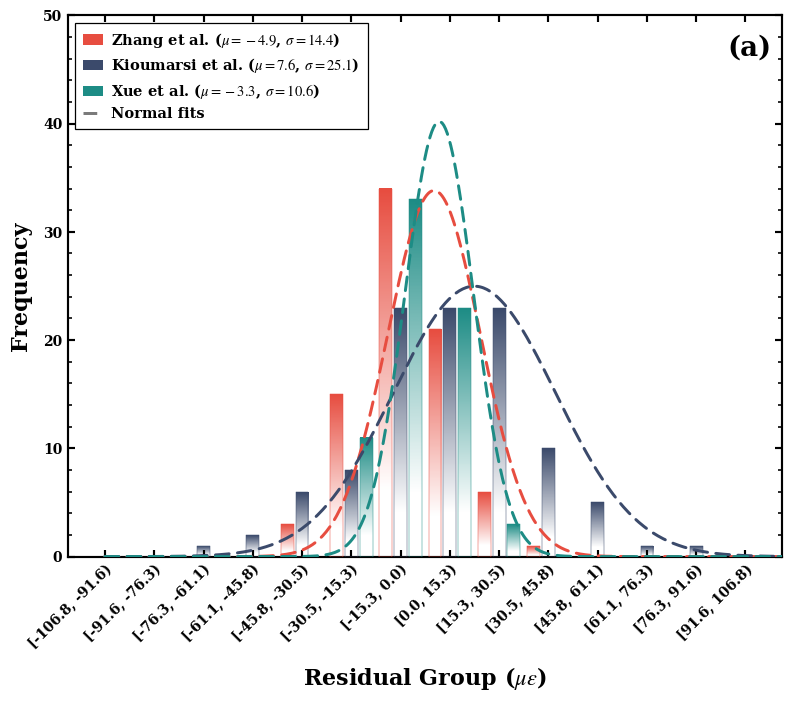

Generate this figure with matplotlib:
"""Reproduce the grouped gradient histogram with normal-fit overlays.

The Xiaohongshu carousel repeats the same residual-strain histogram 18
times, changing only the three-colour palette.  Each panel has:

* grouped frequency bars for Zhang, Kioumarsi, and Xue, with a vertical
  colour-to-white gradient on every bar;
* dashed normal-density curves scaled to the frequency axis;
* a top-left legend that prints each group's mean and standard deviation.

The source post publishes the chart but not the residual table.
``DEFAULT_DATA`` reconstructs one residual per visible bar count; the
printed means and standard deviations are taken from the legend.
"""

from __future__ import annotations

import argparse
from dataclasses import dataclass
from pathlib import Path
from typing import Final, Iterable, Mapping, Sequence

import matplotlib

matplotlib.use("Agg")

import matplotlib.pyplot as plt
import numpy as np
from matplotlib.axes import Axes
from matplotlib.colors import LinearSegmentedColormap
from matplotlib.figure import Figure
from matplotlib.lines import Line2D
from matplotlib.patches import Patch, Rectangle
from matplotlib.ticker import MultipleLocator
from numpy.typing import NDArray
from scipy.stats import norm


GROUPS: Final[tuple[str, ...]] = ("Zhang et al.", "Kioumarsi et al.", "Xue et al.")

BIN_EDGES: Final[tuple[float, ...]] = (
    -106.8,
    -91.6,
    -76.3,
    -61.1,
    -45.8,
    -30.5,
    -15.3,
    0.0,
    15.3,
    30.5,
    45.8,
    61.1,
    76.3,
    91.6,
    106.8,
)

TARGET_STATS: Final[Mapping[str, tuple[float, float]]] = {
    "Zhang et al.": (-4.9, 14.4),
    "Kioumarsi et al.": (7.6, 25.1),
    "Xue et al.": (-3.3, 10.6),
}

# Digitised from the visible bar heights in the first carousel frame.
TARGET_COUNTS: Final[Mapping[str, tuple[int, ...]]] = {
    "Zhang et al.": (0, 0, 0, 0, 3, 15, 34, 21, 6, 1, 0, 0, 0, 0),
    "Kioumarsi et al.": (0, 0, 1, 2, 6, 8, 23, 23, 23, 10, 5, 1, 1, 0),
    "Xue et al.": (0, 0, 0, 0, 0, 11, 33, 23, 3, 0, 0, 0, 0, 0),
}

GROUP_SIZES: Final[Mapping[str, int]] = {
    group: int(sum(counts)) for group, counts in TARGET_COUNTS.items()
}


@dataclass(frozen=True, slots=True)
class Palette:
    """Three group colours in :data:`GROUPS` order."""

    name: str
    colors: tuple[str, str, str]

    def for_group(self, group: str) -> str:
        try:
            return self.colors[GROUPS.index(group)]
        except ValueError as exc:
            raise KeyError(f"unsupported group: {group}") from exc


# Colours reconstructed from the legend swatches in carousel images 1-18.
# JPEG compression was snapped to nearby saturated hex values.
PALETTES: Final[tuple[Palette, ...]] = (
    Palette("coral-navy-teal", ("#E74D40", "#3B4A6B", "#1D8C85")),
    Palette("watermelon-azure-lime", ("#FE5A5F", "#1A82C4", "#8CC929")),
    Palette("apricot-plum-sea", ("#FE9351", "#5E4D7C", "#55A788")),
    Palette("crimson-navy-amber", ("#D62828", "#002F49", "#F67F04")),
    Palette("rose-cyan-mint", ("#EE4970", "#108AB3", "#07D6A0")),
    Palette("burgundy-pine-wine", ("#990520", "#114C5C", "#601040")),
    Palette("terracotta-slate-sage", ("#DF7B60", "#3C405D", "#81B39A")),
    Palette("scarlet-navy-steel", ("#E33A47", "#1D3557", "#457B9D")),
    Palette("coral-charcoal-steel", ("#EE6C50", "#293241", "#3D5A80")),
    Palette("tomato-lake-sea", ("#F94245", "#277CA1", "#45AA8C")),
    Palette("brick-cobalt-forest", ("#C23027", "#023F92", "#0E7D59")),
    Palette("peach-teal-mint", ("#E2967B", "#026D77", "#85C4BE")),
    Palette("crimson-ink-slate", ("#D8062A", "#2B2D42", "#8D99AE")),
    Palette("cardinal-navy-sky", ("#BF1420", "#003049", "#679BBB")),
    Palette("red-navy-olive", ("#D5293A", "#202D5A", "#5A8157")),
    Palette("salmon-petrol-teal", ("#DA514D", "#094C63", "#187E89")),
    Palette("coral-pine-sea", ("#FE715C", "#254343", "#45AA8C")),
    Palette("wine-azure-emerald", ("#B43A51", "#2274A4", "#34936E")),
)


@dataclass(frozen=True, slots=True)
class GroupedHistData:
    """Residual samples aligned with :data:`GROUPS`."""

    groups: tuple[str, ...]
    values: Mapping[str, NDArray[np.float64]]
    means: Mapping[str, float] | None = None
    stds: Mapping[str, float] | None = None

    def validate(self) -> None:
        if self.groups != GROUPS:
            raise ValueError("groups must match the canonical three-study order")
        if set(self.values) != set(self.groups):
            raise ValueError("values must contain one array per group")
        if self.means is not None and set(self.means) != set(self.groups):
            raise ValueError("means must contain one value per group")
        if self.stds is not None and set(self.stds) != set(self.groups):
            raise ValueError("stds must contain one value per group")
        for group in self.groups:
            sample = np.asarray(self.values[group], dtype=float)
            if sample.ndim != 1 or sample.size < 3:
                raise ValueError(f"{group} values must be 1-D and of length >= 3")
            if not np.all(np.isfinite(sample)):
                raise ValueError(f"{group} values must be finite")
            if self.stds is not None and self.stds[group] <= 0:
                raise ValueError(f"{group} standard deviation must be positive")

    def sample(self, group: str) -> NDArray[np.float64]:
        return np.asarray(self.values[group], dtype=float)

    def stats(self, group: str) -> tuple[float, float]:
        if self.means is not None and self.stds is not None:
            return float(self.means[group]), float(self.stds[group])
        sample = self.sample(group)
        return float(sample.mean()), float(sample.std(ddof=0))


@dataclass(frozen=True, slots=True)
class ChartStyle:
    """Layout tuned to the 2121 × 1762 reference image."""

    figure_size: tuple[float, float] = (8.484, 7.048)
    axes_bounds: tuple[float, float, float, float] = (0.118, 0.168, 0.842, 0.768)
    y_limits: tuple[float, float] = (0.0, 50.0)
    bar_width_fraction: float = 0.26
    bar_gap_fraction: float = 0.04
    gradient_steps: int = 256
    line_width: float = 2.15
    spine_width: float = 1.55
    tick_length: float = 5.2
    minor_tick_length: float = 2.8
    label_font_size: float = 16.0
    tick_font_size: float = 10.0
    legend_font_size: float = 10.5
    panel_font_size: float = 20.0
    x_label_pad: float = 10.0
    y_label_pad: float = 8.0

    def validate(self) -> None:
        if min(self.figure_size) <= 0:
            raise ValueError("figure_size must be positive")
        if self.y_limits[1] <= self.y_limits[0]:
            raise ValueError("y_limits must be increasing")
        if not 0 < self.bar_width_fraction < 0.4:
            raise ValueError("bar_width_fraction must sit in (0, 0.4)")
        if self.gradient_steps < 16:
            raise ValueError("gradient_steps must be at least 16")


DEFAULT_STYLE: Final[ChartStyle] = ChartStyle()


def _samples_from_counts(
    counts: Sequence[int],
    edges: Sequence[float],
    rng: np.random.Generator,
) -> NDArray[np.float64]:
    """Place the digitised bin counts uniformly inside each interval."""

    pieces: list[NDArray[np.float64]] = []
    for count, left, right in zip(counts, edges[:-1], edges[1:], strict=True):
        if count <= 0:
            continue
        pieces.append(rng.uniform(left, right, count))
    if not pieces:
        raise ValueError("at least one bin must have a positive count")
    return np.concatenate(pieces)


def _build_default_data(seed: int = 20260819) -> GroupedHistData:
    rng = np.random.default_rng(seed)
    values: dict[str, NDArray[np.float64]] = {}
    for group in GROUPS:
        values[group] = _samples_from_counts(TARGET_COUNTS[group], BIN_EDGES, rng)
    return GroupedHistData(
        groups=GROUPS,
        values=values,
        means={group: stats[0] for group, stats in TARGET_STATS.items()},
        stds={group: stats[1] for group, stats in TARGET_STATS.items()},
    )


DEFAULT_DATA: Final[GroupedHistData] = _build_default_data()

BIN_LABELS: Final[tuple[str, ...]] = tuple(
    f"[{BIN_EDGES[index]:.1f}, {BIN_EDGES[index + 1]:.1f})"
    for index in range(len(BIN_EDGES) - 1)
)


def histogram_counts(
    values: NDArray[np.float64],
    edges: Sequence[float] = BIN_EDGES,
) -> NDArray[np.int64]:
    counts, _ = np.histogram(values, bins=np.asarray(edges, dtype=float))
    return counts.astype(np.int64)


def format_legend_label(group: str, mean: float, std: float) -> str:
    return f"{group} ($\\mu = {mean:.1f}$, $\\sigma = {std:.1f}$)"


def _bin_width(edges: Sequence[float] = BIN_EDGES) -> float:
    array = np.asarray(edges, dtype=float)
    return float(np.mean(np.diff(array)))


def _gradient_cmap(color: str) -> LinearSegmentedColormap:
    return LinearSegmentedColormap.from_list(
        "bar_gradient",
        [(0.0, "#FFFFFF"), (0.18, "#FFFFFF"), (1.0, color)],
        N=256,
    )


def _draw_gradient_bar(
    ax: Axes,
    x: float,
    height: float,
    width: float,
    color: str,
    style: ChartStyle,
) -> None:
    if height <= 0:
        return
    gradient = np.linspace(0.0, 1.0, style.gradient_steps).reshape(-1, 1)
    image = ax.imshow(
        gradient,
        extent=(x - 0.5 * width, x + 0.5 * width, 0.0, height),
        origin="lower",
        aspect="auto",
        cmap=_gradient_cmap(color),
        interpolation="bicubic",
        zorder=2,
        clip_on=True,
    )
    image.set_clip_path(ax.patch)
    ax.add_patch(
        Rectangle(
            (x - 0.5 * width, 0.0),
            width,
            height,
            fill=False,
            edgecolor=color,
            linewidth=0.35,
            zorder=3,
        )
    )


def _style_axis(ax: Axes, style: ChartStyle) -> None:
    ax.set_ylim(*style.y_limits)
    ax.yaxis.set_major_locator(MultipleLocator(10))
    ax.yaxis.set_minor_locator(MultipleLocator(2))
    ax.tick_params(
        which="major",
        direction="in",
        top=True,
        right=True,
        length=style.tick_length,
        width=style.spine_width,
        labelsize=style.tick_font_size,
        pad=4.0,
    )
    ax.tick_params(
        which="minor",
        direction="in",
        top=True,
        right=True,
        left=True,
        length=style.minor_tick_length,
        width=style.spine_width * 0.75,
    )
    ax.set_xlabel(
        r"Residual Group ($\mu\epsilon$)",
        fontsize=style.label_font_size,
        fontweight="bold",
        labelpad=style.x_label_pad,
    )
    ax.set_ylabel(
        "Frequency",
        fontsize=style.label_font_size,
        fontweight="bold",
        labelpad=style.y_label_pad,
    )
    for label in (*ax.get_xticklabels(), *ax.get_yticklabels()):
        label.set_fontweight("bold")
    for spine in ax.spines.values():
        spine.set_visible(True)
        spine.set_linewidth(style.spine_width)
        spine.set_color("black")
    ax.set_axisbelow(False)
    ax.grid(False)


def _draw_bars(
    ax: Axes,
    data: GroupedHistData,
    palette: Palette,
    style: ChartStyle,
) -> Mapping[str, NDArray[np.int64]]:
    centers = np.arange(len(BIN_LABELS), dtype=float)
    width = style.bar_width_fraction
    gap = style.bar_gap_fraction
    offsets = (-(width + gap), 0.0, width + gap)
    counts: dict[str, NDArray[np.int64]] = {}
    for group, offset in zip(GROUPS, offsets, strict=True):
        group_counts = histogram_counts(data.sample(group))
        counts[group] = group_counts
        color = palette.for_group(group)
        for x, height in zip(centers, group_counts, strict=True):
            _draw_gradient_bar(ax, x + offset, float(height), width, color, style)
    return counts


def _draw_fits(
    ax: Axes,
    data: GroupedHistData,
    palette: Palette,
    style: ChartStyle,
) -> None:
    residual_grid = np.linspace(BIN_EDGES[0], BIN_EDGES[-1], 400)
    axis_grid = np.interp(residual_grid, BIN_EDGES, np.arange(len(BIN_EDGES), dtype=float))
    bin_width = _bin_width()
    for group in GROUPS:
        sample = data.sample(group)
        mean, std = data.stats(group)
        density = norm.pdf(residual_grid, loc=mean, scale=std)
        ax.plot(
            axis_grid,
            density * sample.size * bin_width,
            linestyle=(0, (4.6, 2.8)),
            color=palette.for_group(group),
            linewidth=style.line_width,
            solid_capstyle="round",
            dash_capstyle="round",
            zorder=4,
        )


def _draw_legend(ax: Axes, data: GroupedHistData, palette: Palette, style: ChartStyle) -> None:
    handles: list[Patch | Line2D] = []
    labels: list[str] = []
    for group in GROUPS:
        mean, std = data.stats(group)
        handles.append(Patch(facecolor=palette.for_group(group), edgecolor="none"))
        labels.append(format_legend_label(group, mean, std))
    handles.append(
        Line2D(
            [0],
            [0],
            color="#7A7A7A",
            linestyle=(0, (4.6, 2.8)),
            linewidth=style.line_width,
        )
    )
    labels.append("Normal fits")
    legend = ax.legend(
        handles,
        labels,
        loc="upper left",
        frameon=True,
        fancybox=False,
        edgecolor="black",
        facecolor="white",
        framealpha=1.0,
        borderpad=0.55,
        labelspacing=0.45,
        handlelength=1.35,
        handletextpad=0.55,
        fontsize=style.legend_font_size,
    )
    legend.get_frame().set_linewidth(0.9)
    for text in legend.get_texts():
        text.set_fontweight("bold")


def create_figure(
    palette: Palette = PALETTES[0],
    data: GroupedHistData = DEFAULT_DATA,
    style: ChartStyle = DEFAULT_STYLE,
) -> Figure:
    """Create the grouped gradient histogram without writing it to disk."""

    data.validate()
    style.validate()

    with plt.rc_context(
        {
            "font.family": ["Times New Roman", "Times", "DejaVu Serif", "serif"],
            "font.size": style.tick_font_size,
            "axes.linewidth": style.spine_width,
            "mathtext.fontset": "stix",
            "svg.fonttype": "none",
            "pdf.fonttype": 42,
        }
    ):
        figure = plt.figure(figsize=style.figure_size, facecolor="white")
        ax = figure.add_axes(style.axes_bounds)
        ax.set_facecolor("white")
        _style_axis(ax, style)
        _draw_bars(ax, data, palette, style)
        _draw_fits(ax, data, palette, style)
        _draw_legend(ax, data, palette, style)

        centers = np.arange(len(BIN_LABELS), dtype=float)
        ax.set_xlim(-0.75, len(BIN_LABELS) - 0.25)
        ax.set_xticks(centers)
        ax.set_xticklabels(BIN_LABELS, rotation=45, ha="right", rotation_mode="anchor")
        for label in ax.get_xticklabels():
            label.set_fontweight("bold")
            label.set_fontsize(style.tick_font_size)
        ax.text(
            0.985,
            0.965,
            "(a)",
            transform=ax.transAxes,
            ha="right",
            va="top",
            fontsize=style.panel_font_size,
            fontweight="bold",
            zorder=6,
        )

    return figure


def palette_from_selector(selector: str | int) -> tuple[int, Palette]:
    """Resolve a one-based palette number or a palette name."""

    if isinstance(selector, int) or str(selector).isdigit():
        index = int(selector)
        if 1 <= index <= len(PALETTES):
            return index, PALETTES[index - 1]
        raise ValueError(f"palette number must be between 1 and {len(PALETTES)}")

    normalized = str(selector).strip().lower().replace("_", "-")
    for index, palette in enumerate(PALETTES, start=1):
        if palette.name == normalized:
            return index, palette
    choices = ", ".join(palette.name for palette in PALETTES)
    raise ValueError(f"unknown palette {selector!r}; choose from: {choices}")


def render_palette(
    index: int,
    palette: Palette,
    output_dir: Path,
    *,
    formats: Sequence[str] = ("png",),
    dpi: int = 250,
    data: GroupedHistData = DEFAULT_DATA,
    style: ChartStyle = DEFAULT_STYLE,
) -> list[Path]:
    """Render one palette and return the written paths."""

    normalized_formats = tuple(format_name.lower().lstrip(".") for format_name in formats)
    unsupported = set(normalized_formats) - {"png", "svg", "pdf"}
    if unsupported:
        raise ValueError(f"unsupported output format(s): {', '.join(sorted(unsupported))}")
    if dpi <= 0:
        raise ValueError("dpi must be positive")

    output_dir.mkdir(parents=True, exist_ok=True)
    figure = create_figure(palette=palette, data=data, style=style)
    paths: list[Path] = []
    stem = f"grouped_gradient_hist_palette_{index:02d}_{palette.name.replace('-', '_')}"
    try:
        for format_name in normalized_formats:
            path = output_dir / f"{stem}.{format_name}"
            figure.savefig(
                path,
                format=format_name,
                dpi=dpi,
                facecolor="white",
                edgecolor="none",
            )
            paths.append(path)
    finally:
        plt.close(figure)
    return paths


def _selected_palettes(selector: str) -> Iterable[tuple[int, Palette]]:
    if selector.strip().lower() == "all":
        return enumerate(PALETTES, start=1)
    return (palette_from_selector(selector),)


def build_argument_parser() -> argparse.ArgumentParser:
    parser = argparse.ArgumentParser(
        description="Render the grouped gradient histogram with normal-fit overlays."
    )
    parser.add_argument(
        "--palette",
        default="1",
        help="palette number/name, or 'all' (default: 1)",
    )
    parser.add_argument(
        "--formats",
        nargs="+",
        default=["png"],
        metavar="FORMAT",
        help="one or more of: png svg pdf (default: png)",
    )
    parser.add_argument(
        "--dpi",
        type=int,
        default=250,
        help="raster DPI; 250 reproduces the 2121×1762 reference (default: 250)",
    )
    parser.add_argument(
        "--output-dir",
        type=Path,
        default=Path("output/grouped_gradient_hist"),
        help="destination directory (default: output/grouped_gradient_hist)",
    )
    parser.add_argument(
        "--list-palettes",
        action="store_true",
        help="list palette names and colours, then exit",
    )
    return parser


def main(argv: Sequence[str] | None = None) -> int:
    args = build_argument_parser().parse_args(argv)
    if args.list_palettes:
        for index, palette in enumerate(PALETTES, start=1):
            print(f"{index:2d}  {palette.name:24s}  {' '.join(palette.colors)}")
        return 0

    try:
        selections = tuple(_selected_palettes(args.palette))
        written = [
            path
            for index, palette in selections
            for path in render_palette(
                index,
                palette,
                args.output_dir,
                formats=args.formats,
                dpi=args.dpi,
            )
        ]
    except ValueError as exc:
        raise SystemExit(str(exc)) from exc

    for path in written:
        print(path)
    return 0


if __name__ == "__main__":
    raise SystemExit(main())
